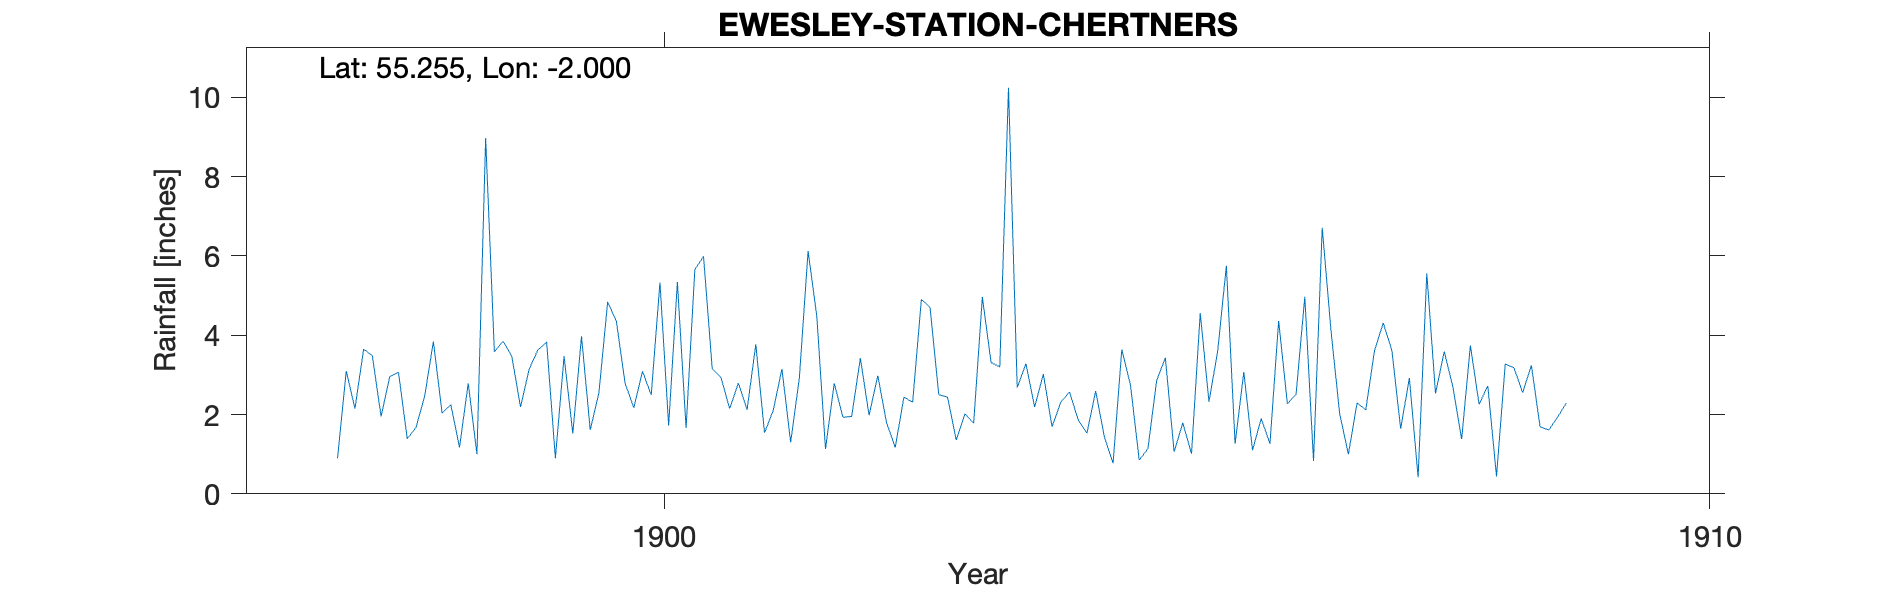

Values plotted in this chart, from the file beside it:
EWESLEY STATION CHERTNERS, , , , , , , , , , , , , , , , , , , , 
Grid ref, NZ001957, Long, -2, Lat, 55.26, Elevation, 1000, ft, , , , , , , , , , , , 
Station no, RR4809, , , , , , , , , , , , , , , , , , , 
, 1890, 1891, 1892, 1893, 1894, 1895, 1896, 1897, 1898, 1899, 1900, 1901, 1902, 1903, 1904, 1905, 1906, 1907, 1908, 1909
January, , , , , , , , , 1.39, 3.47, 4.35, 2.94, 1.13, 4.7, 2.19, 0.85, 3.07, 1, 2.69, 1.93
February, , , , , , , , , 1.67, 2.19, 2.79, 2.15, 2.79, 2.5, 3.02, 1.14, 1.1, 2.29, 1.38, 2.29
March, , , , , , , , , 2.46, 3.15, 2.17, 2.79, 1.93, 2.44, 1.69, 2.86, 1.9, 2.12, 3.74, 
April, , , , , , , , , 3.84, 3.63, 3.09, 2.12, 1.95, 1.36, 2.31, 3.43, 1.26, 3.61, 2.26, 
May, , , , , , , , 0.9, 2.04, 3.82, 2.49, 3.77, 3.42, 2.02, 2.57, 1.06, 4.36, 4.31, 2.72, 
June, , , , , , , , 3.1, 2.25, 0.9, 5.33, 1.54, 1.98, 1.78, 1.86, 1.79, 2.27, 3.61, 0.44, 
July, , , , , , , , 2.15, 1.17, 3.47, 1.72, 2.1, 2.98, 4.96, 1.53, 1.01, 2.51, 1.64, 3.27, 
August, , , , , , , , 3.65, 2.79, 1.52, 5.34, 3.15, 1.8, 3.31, 2.59, 4.56, 4.97, 2.92, 3.18, 
September, , , , , , , , 3.48, 1, 3.97, 1.66, 1.3, 1.17, 3.2, 1.44, 2.32, 0.83, 0.42, 2.55, 
October, , , , , , , , 1.95, 8.97, 1.61, 5.65, 2.92, 2.44, 10.24, 0.77, 3.59, 6.71, 5.56, 3.24, 
November, , , , , , , , 2.96, 3.58, 2.55, 5.99, 6.12, 2.31, 2.68, 3.64, 5.75, 4.13, 2.53, 1.69, 
December, , , , , , , , 3.06, 3.85, 4.84, 3.15, 4.48, 4.9, 3.28, 2.74, 1.26, 2.02, 3.59, 1.61, 
Total, , , , , , , , , 35.01, 35.12, 43.73, 35.38, 28.8, 42.47, 26.35, 29.62, 35.13, 33.6, 28.77, 
